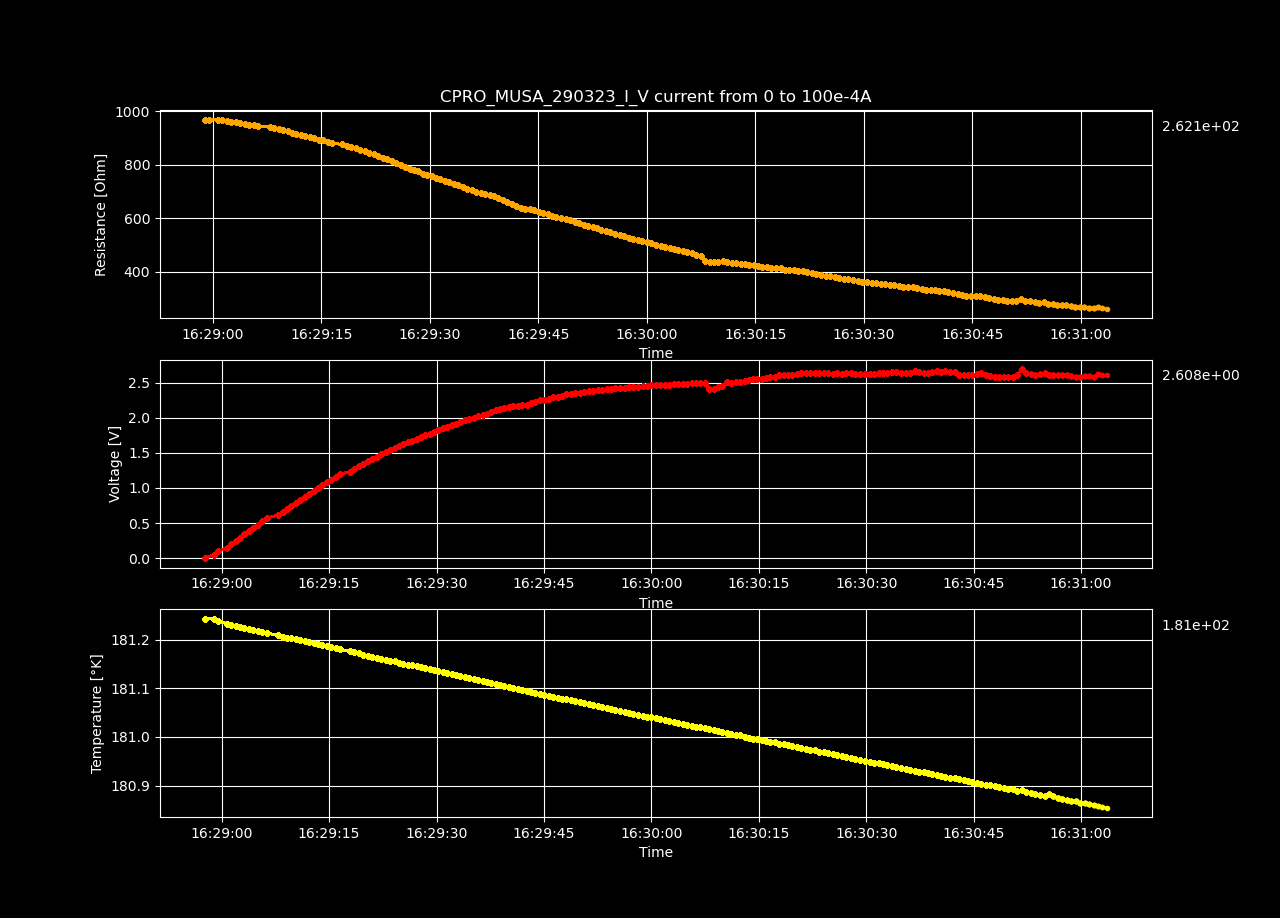

The file beside this chart, header and first rows:
Datetime, Temperature [K], Voltage [V], Resistance [𝛀], Current Source [A], Electric Field [V/cm], Restivity [𝛀 cm], Current Density [A/cm2]
2023-03-29 16:28:57.671800, 181.2, -0.0001018, -inf, 0.0, -0.003142, -inf, 0.0
2023-03-29 16:28:58.935045, 181.2, 0.04866, 968.3, 5.0251256281407036e-05, 1.502, 682.9, 0.002199
2023-03-29 16:28:59.537970, 181.2, 0.09745, 969.6, 0.0001005, 3.008, 683.8, 0.004398
2023-03-29 16:29:00.702372, 181.2, 0.1461, 969.3, 0.0001508, 4.51, 683.6, 0.006598
2023-03-29 16:29:01.326094, 181.2, 0.1945, 967.9, 0.000201, 6.004, 682.6, 0.008797
2023-03-29 16:29:01.929243, 181.2, 0.2425, 965.3, 0.0002513, 7.486, 680.8, 0.011
2023-03-29 16:29:02.530953, 181.2, 0.29, 961.8, 0.0003015, 8.951, 678.3, 0.0132
2023-03-29 16:29:03.138819, 181.2, 0.3377, 960, 0.0003518, 10.42, 677, 0.01539
2023-03-29 16:29:03.763401, 181.2, 0.3846, 956.8, 0.000402, 11.87, 674.8, 0.01759
2023-03-29 16:29:04.390357, 181.2, 0.4308, 952.5, 0.0004523, 13.3, 671.8, 0.01979
2023-03-29 16:29:05.016726, 181.2, 0.4774, 950.1, 0.0005025, 14.74, 670, 0.02199
2023-03-29 16:29:05.635152, 181.2, 0.5245, 948.9, 0.0005528, 16.19, 669.2, 0.02419
2023-03-29 16:29:06.271986, 181.2, 0.5697, 944.8, 0.000603, 17.58, 666.3, 0.02639
2023-03-29 16:29:07.888130, 181.2, 0.6152, 941.8, 0.0006533, 18.99, 664.2, 0.02859
2023-03-29 16:29:08.492775, 181.2, 0.6596, 937.6, 0.0007035, 20.36, 661.2, 0.03079
2023-03-29 16:29:09.121625, 181.2, 0.7039, 933.8, 0.0007538, 21.72, 658.6, 0.03299
2023-03-29 16:29:09.732865, 181.2, 0.7474, 929.5, 0.000804, 23.07, 655.5, 0.03519
2023-03-29 16:29:10.340697, 181.2, 0.791, 925.9, 0.0008543, 24.41, 653, 0.03739
2023-03-29 16:29:10.942612, 181.2, 0.8328, 920.7, 0.0009045, 25.7, 649.3, 0.03959
2023-03-29 16:29:11.567532, 181.2, 0.8754, 916.9, 0.0009548, 27.02, 646.6, 0.04178
2023-03-29 16:29:12.197764, 181.2, 0.9162, 911.6, 0.001005, 28.28, 642.9, 0.04398
2023-03-29 16:29:12.814486, 181.2, 0.957, 906.9, 0.001055, 29.54, 639.6, 0.04618
2023-03-29 16:29:13.440635, 181.2, 0.9989, 903.6, 0.001106, 30.83, 637.2, 0.04838
2023-03-29 16:29:14.046685, 181.2, 1.04, 899.8, 0.001156, 32.1, 634.6, 0.05058
2023-03-29 16:29:14.684180, 181.2, 1.079, 894.8, 0.001206, 33.31, 631.1, 0.05278
2023-03-29 16:29:15.302996, 181.2, 1.12, 891.6, 0.001256, 34.57, 628.8, 0.05498
2023-03-29 16:29:15.929628, 181.2, 1.159, 887.3, 0.001307, 35.78, 625.8, 0.05718
2023-03-29 16:29:16.536990, 181.2, 1.196, 881.2, 0.001357, 36.9, 621.5, 0.05938
2023-03-29 16:29:17.887298, 181.2, 1.233, 876.5, 0.001407, 38.07, 618.2, 0.06158
2023-03-29 16:29:18.519041, 181.2, 1.27, 871.7, 0.001457, 39.21, 614.7, 0.06378
2023-03-29 16:29:19.137763, 181.2, 1.307, 866.9, 0.001508, 40.34, 611.4, 0.06598
2023-03-29 16:29:19.760815, 181.2, 1.343, 861.8, 0.001558, 41.44, 607.8, 0.06817
2023-03-29 16:29:20.385368, 181.2, 1.379, 857.7, 0.001608, 42.57, 604.9, 0.07037
2023-03-29 16:29:21.017498, 181.2, 1.413, 852.3, 0.001658, 43.62, 601.1, 0.07257
2023-03-29 16:29:21.634014, 181.2, 1.445, 845.5, 0.001709, 44.59, 596.3, 0.07477
2023-03-29 16:29:22.271437, 181.2, 1.48, 841.3, 0.001759, 45.67, 593.3, 0.07697
2023-03-29 16:29:22.901931, 181.2, 1.508, 833.3, 0.001809, 46.53, 587.7, 0.07917
2023-03-29 16:29:23.529359, 181.2, 1.538, 827.4, 0.001859, 47.48, 583.5, 0.08137
2023-03-29 16:29:24.139093, 181.2, 1.568, 821, 0.00191, 48.39, 579, 0.08357
2023-03-29 16:29:24.764504, 181.2, 1.596, 814.2, 0.00196, 49.25, 574.2, 0.08577
2023-03-29 16:29:25.364678, 181.2, 1.624, 807.8, 0.00201, 50.12, 569.7, 0.08797
2023-03-29 16:29:25.979339, 181.1, 1.651, 801.4, 0.00206, 50.96, 565.2, 0.09017
2023-03-29 16:29:26.587269, 181.1, 1.676, 793.9, 0.002111, 51.72, 559.9, 0.09237
2023-03-29 16:29:27.195277, 181.1, 1.699, 786.4, 0.002161, 52.45, 554.6, 0.09456
2023-03-29 16:29:27.799945, 181.1, 1.728, 781.7, 0.002211, 53.34, 551.3, 0.09676
2023-03-29 16:29:28.409683, 181.1, 1.754, 775.5, 0.002261, 54.13, 547, 0.09896
2023-03-29 16:29:29.033443, 181.1, 1.775, 767.7, 0.002312, 54.77, 541.4, 0.1012
2023-03-29 16:29:29.641785, 181.1, 1.798, 761.3, 0.002362, 55.5, 536.9, 0.1034
2023-03-29 16:29:30.242462, 181.1, 1.826, 757.1, 0.002412, 56.36, 533.9, 0.1056
2023-03-29 16:29:30.845314, 181.1, 1.849, 750.8, 0.002462, 57.06, 529.5, 0.1078
2023-03-29 16:29:31.454145, 181.1, 1.877, 746.9, 0.002513, 57.92, 526.7, 0.11
2023-03-29 16:29:32.090842, 181.1, 1.898, 740.7, 0.002563, 58.59, 522.4, 0.1122
2023-03-29 16:29:32.701466, 181.1, 1.919, 734.4, 0.002613, 59.23, 518, 0.1144
2023-03-29 16:29:33.314321, 181.1, 1.94, 728.3, 0.002663, 59.87, 513.7, 0.1166
2023-03-29 16:29:33.941462, 181.1, 1.963, 723.5, 0.002714, 60.59, 510.2, 0.1188
2023-03-29 16:29:34.571252, 181.1, 1.982, 717, 0.002764, 61.16, 505.6, 0.121
2023-03-29 16:29:35.188523, 181.1, 2.002, 711.3, 0.002814, 61.78, 501.7, 0.1232
2023-03-29 16:29:35.796782, 181.1, 2.024, 706.5, 0.002864, 62.46, 498.3, 0.1254
2023-03-29 16:29:36.408905, 181.1, 2.041, 700.2, 0.002915, 62.98, 493.8, 0.1276
2023-03-29 16:29:37.015262, 181.1, 2.06, 694.8, 0.002965, 63.58, 490, 0.1298
... 140 more rows
